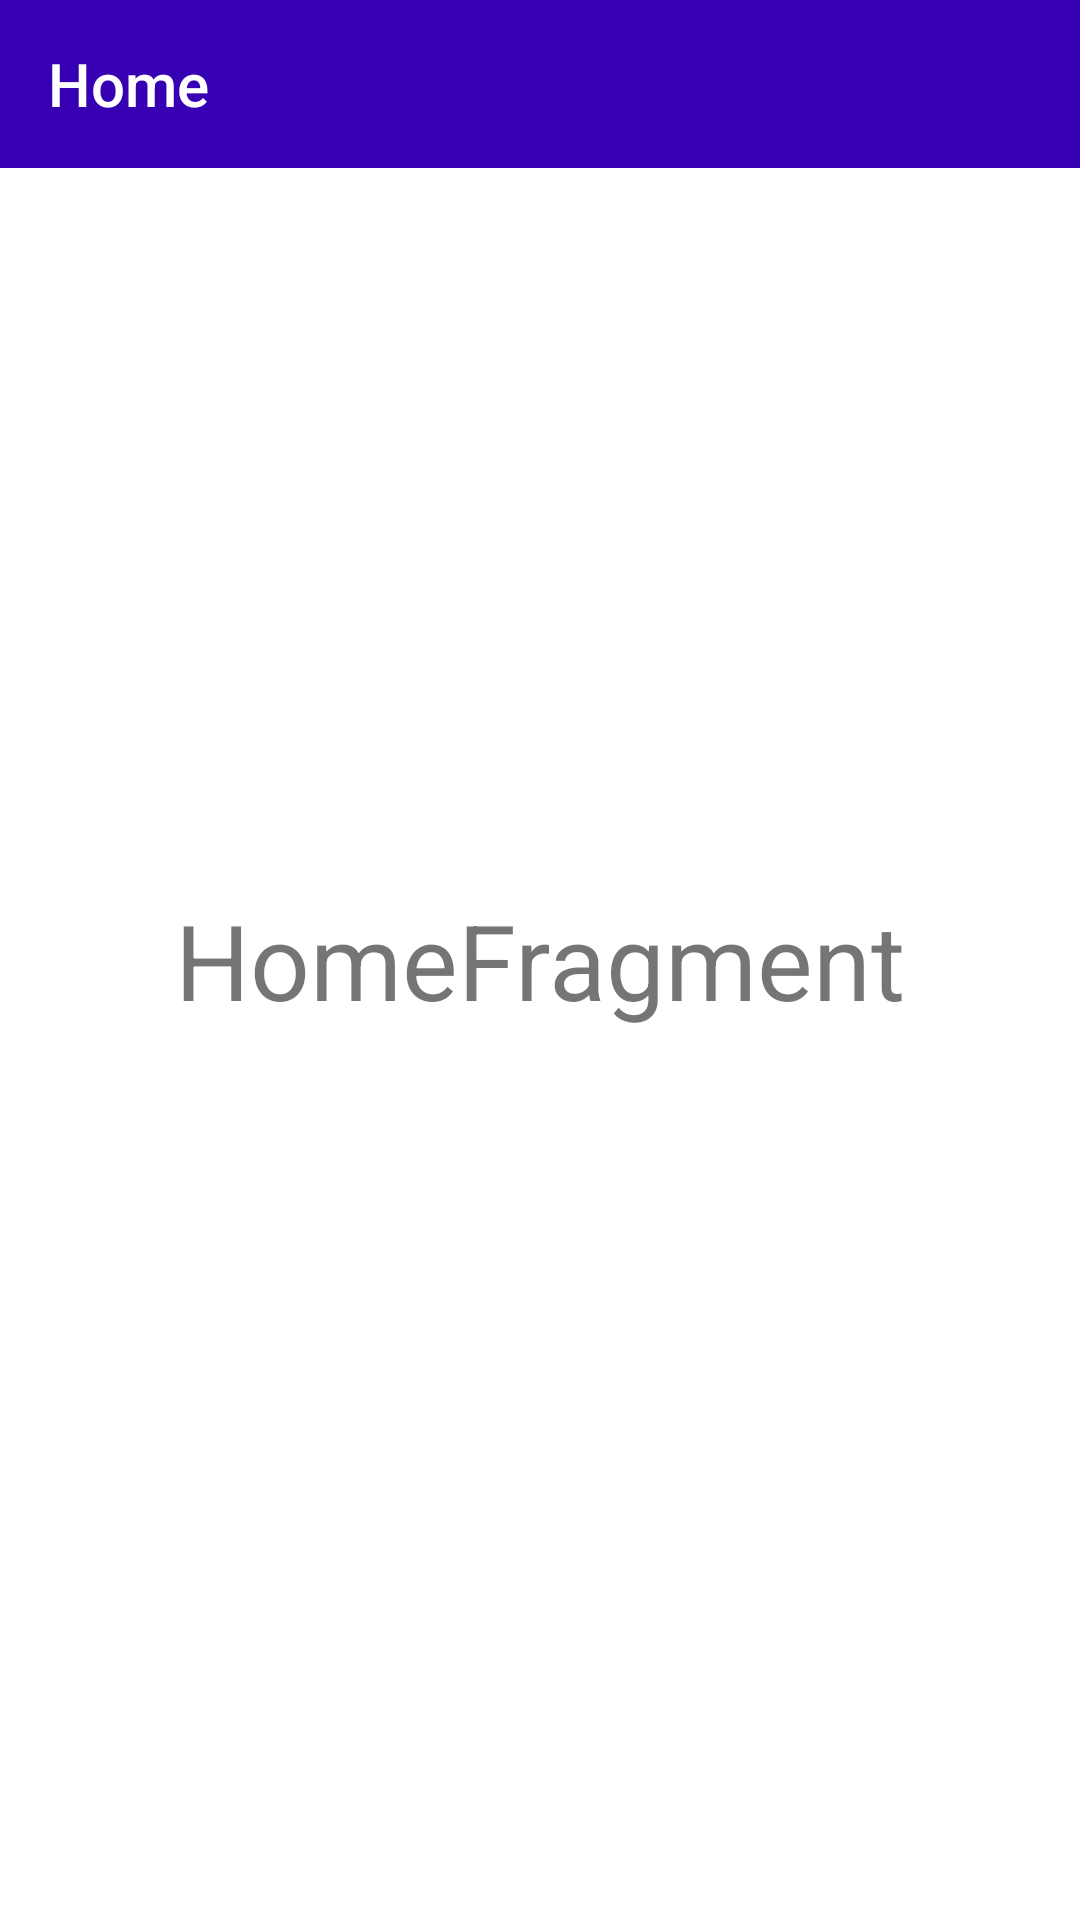

Here is an Android app screen rendered from its layout file. Give the layout XML and the strings, colors and styles it references.
<!-- AndroidManifest.xml: application theme Theme.Week04day04 -->
<!-- res/layout/fragment_home.xml -->
<?xml version="1.0" encoding="utf-8"?>
<androidx.constraintlayout.widget.ConstraintLayout xmlns:android="http://schemas.android.com/apk/res/android"
    xmlns:app="http://schemas.android.com/apk/res-auto"
    xmlns:tools="http://schemas.android.com/tools"
    android:layout_width="match_parent"
    android:layout_height="match_parent"
    tools:context=".homeFragment">

    <Toolbar
        android:layout_width="match_parent"
        android:layout_height="wrap_content"
        android:title="Home"
        android:titleTextColor="@color/white"
        android:background="@color/purple_700"
        app:layout_constraintEnd_toEndOf="parent"
        app:layout_constraintStart_toStartOf="parent"
        app:layout_constraintTop_toTopOf="parent" />

    <TextView
        android:layout_width="wrap_content"
        android:layout_height="wrap_content"
        android:text="HomeFragment"
        android:textSize="35dp"
        app:layout_constraintBottom_toBottomOf="parent"
        app:layout_constraintEnd_toEndOf="parent"
        app:layout_constraintStart_toStartOf="parent"
        app:layout_constraintTop_toTopOf="parent" />

</androidx.constraintlayout.widget.ConstraintLayout>
<!-- resources referenced by this layout -->
<resources>
  <style name="Theme.Week04day04" parent="Theme.MaterialComponents.DayNight.DarkActionBar">
          
          <item name="colorPrimary">@color/purple_500</item>
          <item name="colorPrimaryVariant">@color/purple_700</item>
          <item name="colorOnPrimary">@color/white</item>
          
          <item name="colorSecondary">@color/teal_200</item>
          <item name="colorSecondaryVariant">@color/teal_700</item>
          <item name="colorOnSecondary">@color/black</item>
          
          <item name="android:statusBarColor" tools:targetApi="l">?attr/colorPrimaryVariant</item>
          
      </style>
  <!-- not gathered from this repository: default colours our renderer supplied (Android Studio template values) -->
  <color name="purple_500">#FF6200EE</color>
  <color name="purple_700">#FF3700B3</color>
  <color name="teal_200">#FF03DAC5</color>
  <color name="teal_700">#FF018786</color>
  <color name="black">#FF000000</color>
  <color name="white">#FFFFFFFF</color>
</resources>
